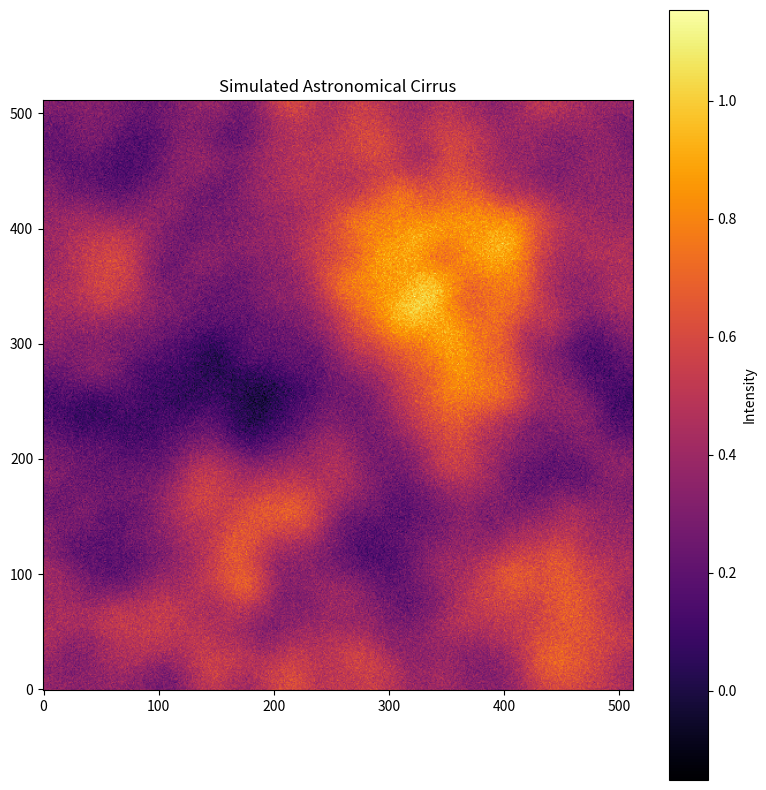

Reproduce this figure in Python.
import numpy as np
import matplotlib.pyplot as plt
from scipy.ndimage import gaussian_filter


def generate_fbm(size, hurst_exponent):
    """
    Generate a 2D fractional Brownian motion (fBm) field using a power-law
    power spectrum.

    Parameters:
        size (tuple): Dimensions of the output map (ny, nx).
        hurst_exponent (float): Hurst exponent controlling spatial correlations.

    Returns:
        np.ndarray: Normalized 2D fBm field in the range [0, 1].
    """
    ny, nx = size
    kx = np.fft.fftfreq(nx).reshape(1, nx)
    ky = np.fft.fftfreq(ny).reshape(ny, 1)
    k_squared = kx**2 + ky**2
    k_squared[0, 0] = 1.0  # Prevent division by zero

    # Power spectrum scaling: 1 / k^(H + 1)
    scaling = k_squared ** (-(hurst_exponent + 1) / 2.0)
    scaling[0, 0] = 0  # Remove DC component

    # Complex Gaussian noise
    noise = np.random.normal(size=(ny, nx)) + 1j * np.random.normal(size=(ny, nx))

    # Apply power-law scaling in Fourier domain
    fbm_fourier = noise * scaling
    fbm = np.fft.ifft2(fbm_fourier).real

    # Normalize to [0, 1]
    fbm = (fbm - np.min(fbm)) / (np.max(fbm) - np.min(fbm))
    return fbm


def simulate_cirrus(size, hurst=0.7, beam_fwhm=5.0, noise_level=0.01):
    """
    Simulate a realistic astronomical cirrus map.

    Parameters:
        size (tuple): Map dimensions (ny, nx).
        hurst (float): Hurst exponent for fBm generation.
        beam_fwhm (float): Smoothing kernel width (in pixels).
        noise_level (float): Standard deviation of Gaussian observational noise.

    Returns:
        np.ndarray: Simulated cirrus map.
    """
    # Generate fractional Brownian motion
    fbm = generate_fbm(size, hurst)

    # Smooth with Gaussian kernel (simulates telescope beam)
    smoothed_fbm = gaussian_filter(fbm, sigma=beam_fwhm)

    # Log-normal transformation to introduce skewness
    log_fbm = np.exp(smoothed_fbm)
    log_fbm = (log_fbm - np.min(log_fbm)) / (np.max(log_fbm) - np.min(log_fbm))

    # Add Gaussian noise
    noisy_fbm = log_fbm + np.random.normal(scale=noise_level, size=size)

    return noisy_fbm


def plot_cirrus(cirrus_map, title="Simulated Astronomical Cirrus"):
    """
    Display the cirrus map using matplotlib.

    Parameters:
        cirrus_map (np.ndarray): 2D array of intensity values.
        title (str): Plot title.
    """
    plt.figure(figsize=(8, 8))
    plt.imshow(cirrus_map, origin="lower", cmap="inferno")
    plt.colorbar(label="Intensity")
    plt.title(title)
    plt.tight_layout()
    plt.show()


if __name__ == "__main__":
    # Parameters
    size = (512, 512)            # Image size in pixels
    hurst_exponent = 0.7         # Controls structure
    beam_fwhm = 10               # Telescope beam width in pixels
    noise_level = 0.05           # Simulated observational noise

    # Generate and plot cirrus
    cirrus_map = simulate_cirrus(size, hurst=hurst_exponent,
                                  beam_fwhm=beam_fwhm, noise_level=noise_level)
    plot_cirrus(cirrus_map)